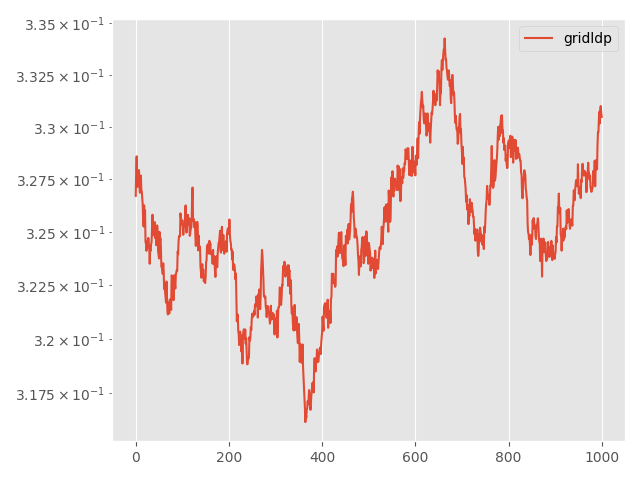

Source data for this figure (header and first rows):
Step, topology, method, lr, clip, momentum, sigma, sigma-cor, epsilon, loss
0, grid, ldp, 0.005, 0.001, 0.0, 0.2401, 0, 3, 0.3267
5, grid, ldp, 0.005, 0.001, 0.0, 0.2401, 0, 3, 0.328
10, grid, ldp, 0.005, 0.001, 0.0, 0.2401, 0, 3, 0.3286
15, grid, ldp, 0.005, 0.001, 0.0, 0.2401, 0, 3, 0.3276
20, grid, ldp, 0.005, 0.001, 0.0, 0.2401, 0, 3, 0.3271
25, grid, ldp, 0.005, 0.001, 0.0, 0.2401, 0, 3, 0.3272
30, grid, ldp, 0.005, 0.001, 0.0, 0.2401, 0, 3, 0.3275
35, grid, ldp, 0.005, 0.001, 0.0, 0.2401, 0, 3, 0.3279
40, grid, ldp, 0.005, 0.001, 0.0, 0.2401, 0, 3, 0.3272
45, grid, ldp, 0.005, 0.001, 0.0, 0.2401, 0, 3, 0.3269
50, grid, ldp, 0.005, 0.001, 0.0, 0.2401, 0, 3, 0.3275
55, grid, ldp, 0.005, 0.001, 0.0, 0.2401, 0, 3, 0.3277
60, grid, ldp, 0.005, 0.001, 0.0, 0.2401, 0, 3, 0.327
65, grid, ldp, 0.005, 0.001, 0.0, 0.2401, 0, 3, 0.3269
70, grid, ldp, 0.005, 0.001, 0.0, 0.2401, 0, 3, 0.3266
75, grid, ldp, 0.005, 0.001, 0.0, 0.2401, 0, 3, 0.3263
80, grid, ldp, 0.005, 0.001, 0.0, 0.2401, 0, 3, 0.3255
85, grid, ldp, 0.005, 0.001, 0.0, 0.2401, 0, 3, 0.3253
90, grid, ldp, 0.005, 0.001, 0.0, 0.2401, 0, 3, 0.3263
95, grid, ldp, 0.005, 0.001, 0.0, 0.2401, 0, 3, 0.3256
100, grid, ldp, 0.005, 0.001, 0.0, 0.2401, 0, 3, 0.326
105, grid, ldp, 0.005, 0.001, 0.0, 0.2401, 0, 3, 0.3245
110, grid, ldp, 0.005, 0.001, 0.0, 0.2401, 0, 3, 0.3245
115, grid, ldp, 0.005, 0.001, 0.0, 0.2401, 0, 3, 0.3241
120, grid, ldp, 0.005, 0.001, 0.0, 0.2401, 0, 3, 0.3243
125, grid, ldp, 0.005, 0.001, 0.0, 0.2401, 0, 3, 0.3246
130, grid, ldp, 0.005, 0.001, 0.0, 0.2401, 0, 3, 0.3243
135, grid, ldp, 0.005, 0.001, 0.0, 0.2401, 0, 3, 0.3247
140, grid, ldp, 0.005, 0.001, 0.0, 0.2401, 0, 3, 0.3244
145, grid, ldp, 0.005, 0.001, 0.0, 0.2401, 0, 3, 0.3243
150, grid, ldp, 0.005, 0.001, 0.0, 0.2401, 0, 3, 0.3235
155, grid, ldp, 0.005, 0.001, 0.0, 0.2401, 0, 3, 0.3242
160, grid, ldp, 0.005, 0.001, 0.0, 0.2401, 0, 3, 0.3241
165, grid, ldp, 0.005, 0.001, 0.0, 0.2401, 0, 3, 0.3244
170, grid, ldp, 0.005, 0.001, 0.0, 0.2401, 0, 3, 0.3246
175, grid, ldp, 0.005, 0.001, 0.0, 0.2401, 0, 3, 0.3252
180, grid, ldp, 0.005, 0.001, 0.0, 0.2401, 0, 3, 0.3258
185, grid, ldp, 0.005, 0.001, 0.0, 0.2401, 0, 3, 0.3252
190, grid, ldp, 0.005, 0.001, 0.0, 0.2401, 0, 3, 0.3249
195, grid, ldp, 0.005, 0.001, 0.0, 0.2401, 0, 3, 0.325
200, grid, ldp, 0.005, 0.001, 0.0, 0.2401, 0, 3, 0.3254
205, grid, ldp, 0.005, 0.001, 0.0, 0.2401, 0, 3, 0.3255
210, grid, ldp, 0.005, 0.001, 0.0, 0.2401, 0, 3, 0.3247
215, grid, ldp, 0.005, 0.001, 0.0, 0.2401, 0, 3, 0.3251
220, grid, ldp, 0.005, 0.001, 0.0, 0.2401, 0, 3, 0.3244
225, grid, ldp, 0.005, 0.001, 0.0, 0.2401, 0, 3, 0.3245
230, grid, ldp, 0.005, 0.001, 0.0, 0.2401, 0, 3, 0.3253
235, grid, ldp, 0.005, 0.001, 0.0, 0.2401, 0, 3, 0.3249
240, grid, ldp, 0.005, 0.001, 0.0, 0.2401, 0, 3, 0.3241
245, grid, ldp, 0.005, 0.001, 0.0, 0.2401, 0, 3, 0.3239
250, grid, ldp, 0.005, 0.001, 0.0, 0.2401, 0, 3, 0.3238
255, grid, ldp, 0.005, 0.001, 0.0, 0.2401, 0, 3, 0.325
260, grid, ldp, 0.005, 0.001, 0.0, 0.2401, 0, 3, 0.3245
265, grid, ldp, 0.005, 0.001, 0.0, 0.2401, 0, 3, 0.3247
270, grid, ldp, 0.005, 0.001, 0.0, 0.2401, 0, 3, 0.3243
275, grid, ldp, 0.005, 0.001, 0.0, 0.2401, 0, 3, 0.3234
280, grid, ldp, 0.005, 0.001, 0.0, 0.2401, 0, 3, 0.3234
285, grid, ldp, 0.005, 0.001, 0.0, 0.2401, 0, 3, 0.3232
290, grid, ldp, 0.005, 0.001, 0.0, 0.2401, 0, 3, 0.323
295, grid, ldp, 0.005, 0.001, 0.0, 0.2401, 0, 3, 0.3235
... 941 more rows
